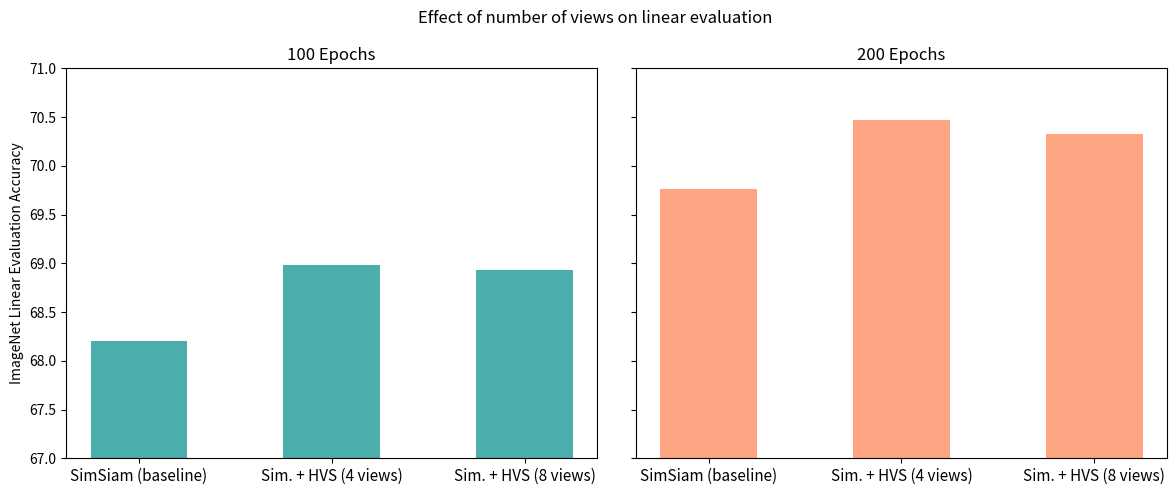

Write Python code to recreate this figure.
import matplotlib.pyplot as plt
import numpy as np

# Data
methods = ["SimSiam (baseline)", "Sim. + HVS (4 views)", "Sim. + HVS (8 views)"]
lin_100 = [68.2, 68.98, 68.93]
lin_200 = [69.76, 70.47, 70.33]

# Set up subplots with shared y-axis
fig, axes = plt.subplots(1, 2, figsize=(12, 5), sharey=True)

# Reduce bar width
bar_width = 0.5

# Subplot for 100 epochs
axes[0].bar(methods, lin_100, color='darkcyan', alpha=0.7, width=bar_width)
axes[0].set_title('100 Epochs')
axes[0].set_ylabel('ImageNet Linear Evaluation Accuracy')
axes[0].set_ylim(67, 71)  # Set the y-axis range

# Subplot for 200 epochs
axes[1].bar(methods, lin_200, color='coral', alpha=0.7, width=bar_width)
axes[1].set_title('200 Epochs')
axes[1].set_ylim(67, 71)  # Set the y-axis range

# Reduce the font size of x-axis labels
for ax in axes:
    ax.tick_params(axis='x', labelsize=11)  # Adjust the label size as needed

fig.suptitle('Effect of number of views on linear evaluation')

# Adjust layout
plt.tight_layout()

plt.savefig('ncrops_plot.png')

# Show the plot
plt.show()
